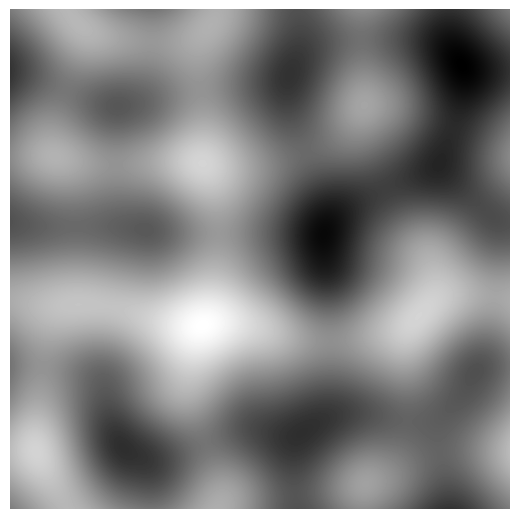
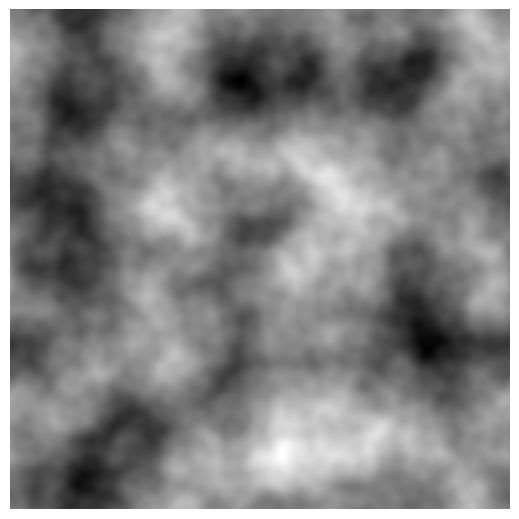
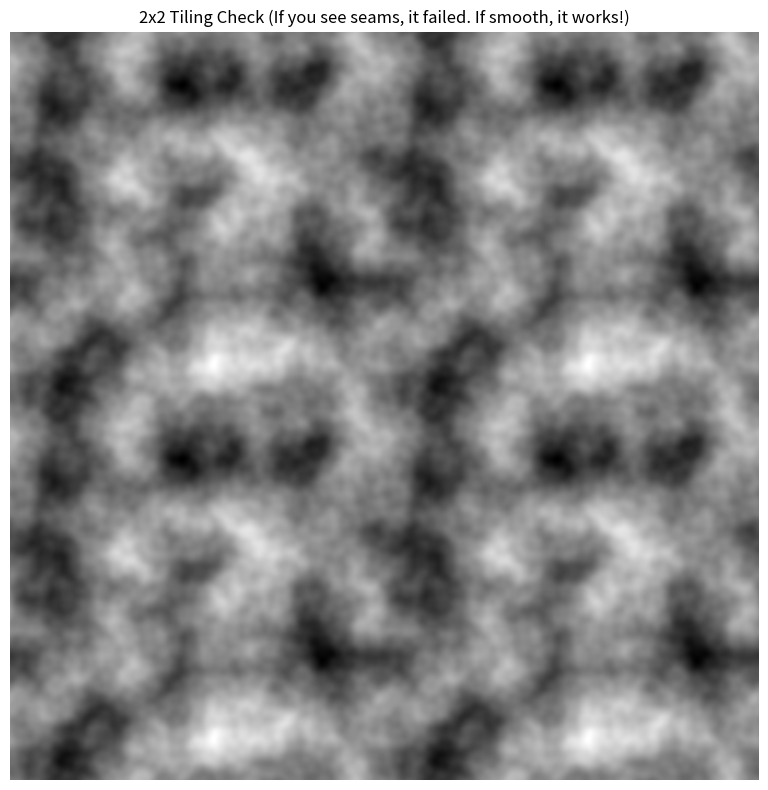

These figures' Python source, in order:
import numpy as np
import matplotlib.pyplot as plt

def generate_seamless_perlin_noise(shape, res):
    """
    生成可无缝平铺的2D Perlin噪声。
    
    Args:
        shape: 输出图像的尺寸 (h, w)
        res: 网格的分辨率 (res_x, res_y)，必须是形状的约数
    """
    def f(t):
        return 6*t**5 - 15*t**4 + 10*t**3

    delta = (res[0] / shape[0], res[1] / shape[1])
    d = (shape[0] // res[0], shape[1] // res[1])

    grid = np.mgrid[0:res[0]:delta[0], 0:res[1]:delta[1]].transpose(1, 2, 0) % 1
    
    # 生成梯度向量
    # 为了实现无缝平铺，我们在查找梯度时使用取模运算，
    # 但在生成梯度网格时，我们只需要生成一个周期的梯度即可。
    theta = 2 * np.pi * np.random.rand(res[0] + 1, res[1] + 1)
    gradients = np.stack((np.cos(theta), np.sin(theta)), axis=2)
    
    # 关键点：强制边缘梯度一致以实现平铺
    # 让最后一行等于第一行，最后一列等于第一列
    gradients[-1, :] = gradients[0, :]
    gradients[:, -1] = gradients[:, 0]

    g00 = gradients[0:-1, 0:-1].repeat(d[0], 0).repeat(d[1], 1)
    g10 = gradients[1:, 0:-1].repeat(d[0], 0).repeat(d[1], 1)
    g01 = gradients[0:-1, 1:].repeat(d[0], 0).repeat(d[1], 1)
    g11 = gradients[1:, 1:].repeat(d[0], 0).repeat(d[1], 1)

    n00 = np.sum(np.dstack((grid[:,:,0]  , grid[:,:,1]  )) * g00, 2)
    n10 = np.sum(np.dstack((grid[:,:,0]-1, grid[:,:,1]  )) * g10, 2)
    n01 = np.sum(np.dstack((grid[:,:,0]  , grid[:,:,1]-1)) * g01, 2)
    n11 = np.sum(np.dstack((grid[:,:,0]-1, grid[:,:,1]-1)) * g11, 2)

    t = f(grid)
    n0 = n00 * (1 - t[:,:,0]) + n10 * t[:,:,0]
    n1 = n01 * (1 - t[:,:,0]) + n11 * t[:,:,0]
    
    return np.sqrt(2) * ((1 - t[:,:,1]) * n0 + t[:,:,1] * n1)

def generate_seamless_fractal_noise(shape, res, octaves=5, persistence=0.5, lacunarity=2):
    """
    生成可无缝平铺的分形噪声（叠加多层Perlin噪声）。
    """
    noise = np.zeros(shape)
    frequency = 1
    amplitude = 1
    max_value = 0
    
    for _ in range(octaves):
        # 每一层的分辨率必须是整数
        current_res = (res[0] * frequency, res[1] * frequency)
        
        # 生成该层的噪声
        chunk = generate_seamless_perlin_noise(shape, current_res)
        noise += chunk * amplitude
        
        max_value += amplitude
        amplitude *= persistence
        frequency *= lacunarity
        
    return noise / max_value

# --- 主程序 ---
if __name__ == "__main__":
    np.random.seed(42) # 固定种子以便复现
    
    img_size = (512, 512) # 图像大小
    grid_res = (4, 4)     # 基础网格大小 (越小云团越大)

    print("正在生成无缝 Perlin 噪声...")
    # 1. 生成单层无缝 Perlin 噪声
    simple_noise = generate_seamless_perlin_noise(img_size, grid_res)
    
    print("正在生成无缝 Fractal 噪声 (细节更多)...")
    # 2. 生成多层分形无缝噪声 (细节更多，更像云层/地形)
    fractal_noise = generate_seamless_fractal_noise(img_size, grid_res, octaves=4, persistence=0.5)

    # --- 保存和可视化 ---
    
    # 保存功能函数
    def save_noise_img(data, filename):
        plt.figure(figsize=(5, 5))
        plt.imshow(data, cmap='gray', interpolation='lanczos')
        plt.axis('off')
        plt.tight_layout(pad=0)
        plt.savefig(filename, bbox_inches='tight', pad_inches=0)
        plt.close()
        print(f"已保存: {filename}")

    save_noise_img(simple_noise, 'seamless_perlin.png')
    save_noise_img(fractal_noise, 'seamless_fractal.png')

    # --- 验证平铺效果 ---
    # 生成一个 2x2 的拼接图来直观展示无缝效果
    print("正在生成 2x2 验证图...")
    tiled_data = np.concatenate([fractal_noise, fractal_noise], axis=1) # 左右拼接
    tiled_data = np.concatenate([tiled_data, tiled_data], axis=0)       # 上下拼接
    
    plt.figure(figsize=(8, 8))
    plt.title("2x2 Tiling Check (If you see seams, it failed. If smooth, it works!)")
    plt.imshow(tiled_data, cmap='gray', interpolation='lanczos')
    plt.axis('off')
    plt.tight_layout()
    plt.savefig('tiling_verification.png')
    plt.close()
    
    print("全部完成。请检查 tiling_verification.png 以确认无缝效果。")
